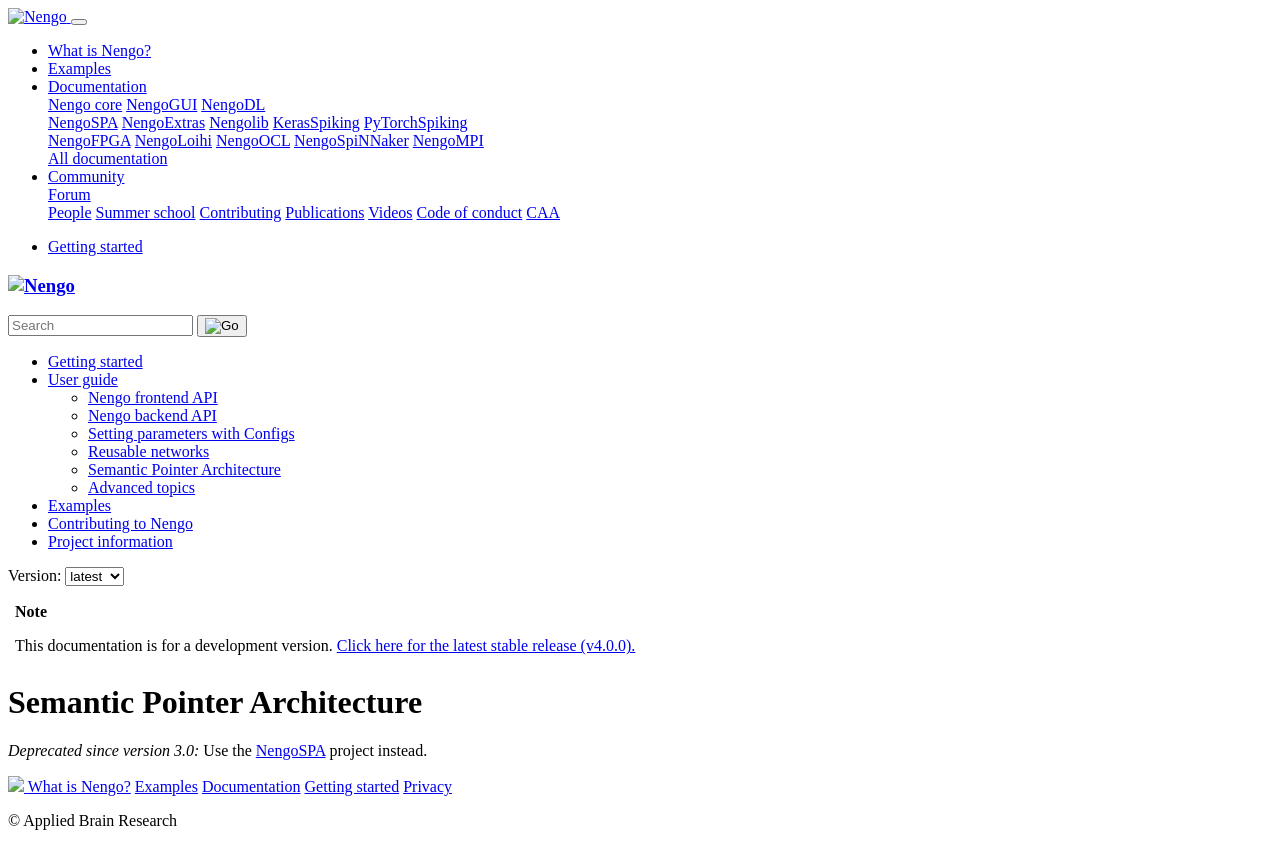

repository: nengo/nengo · page: spa.html · generator: sphinx

*****************************
Semantic Pointer Architecture
*****************************

.. deprecated:: 3.0
   Use the `NengoSPA <https://www.nengo.ai/nengo-spa/>`_ project instead.
